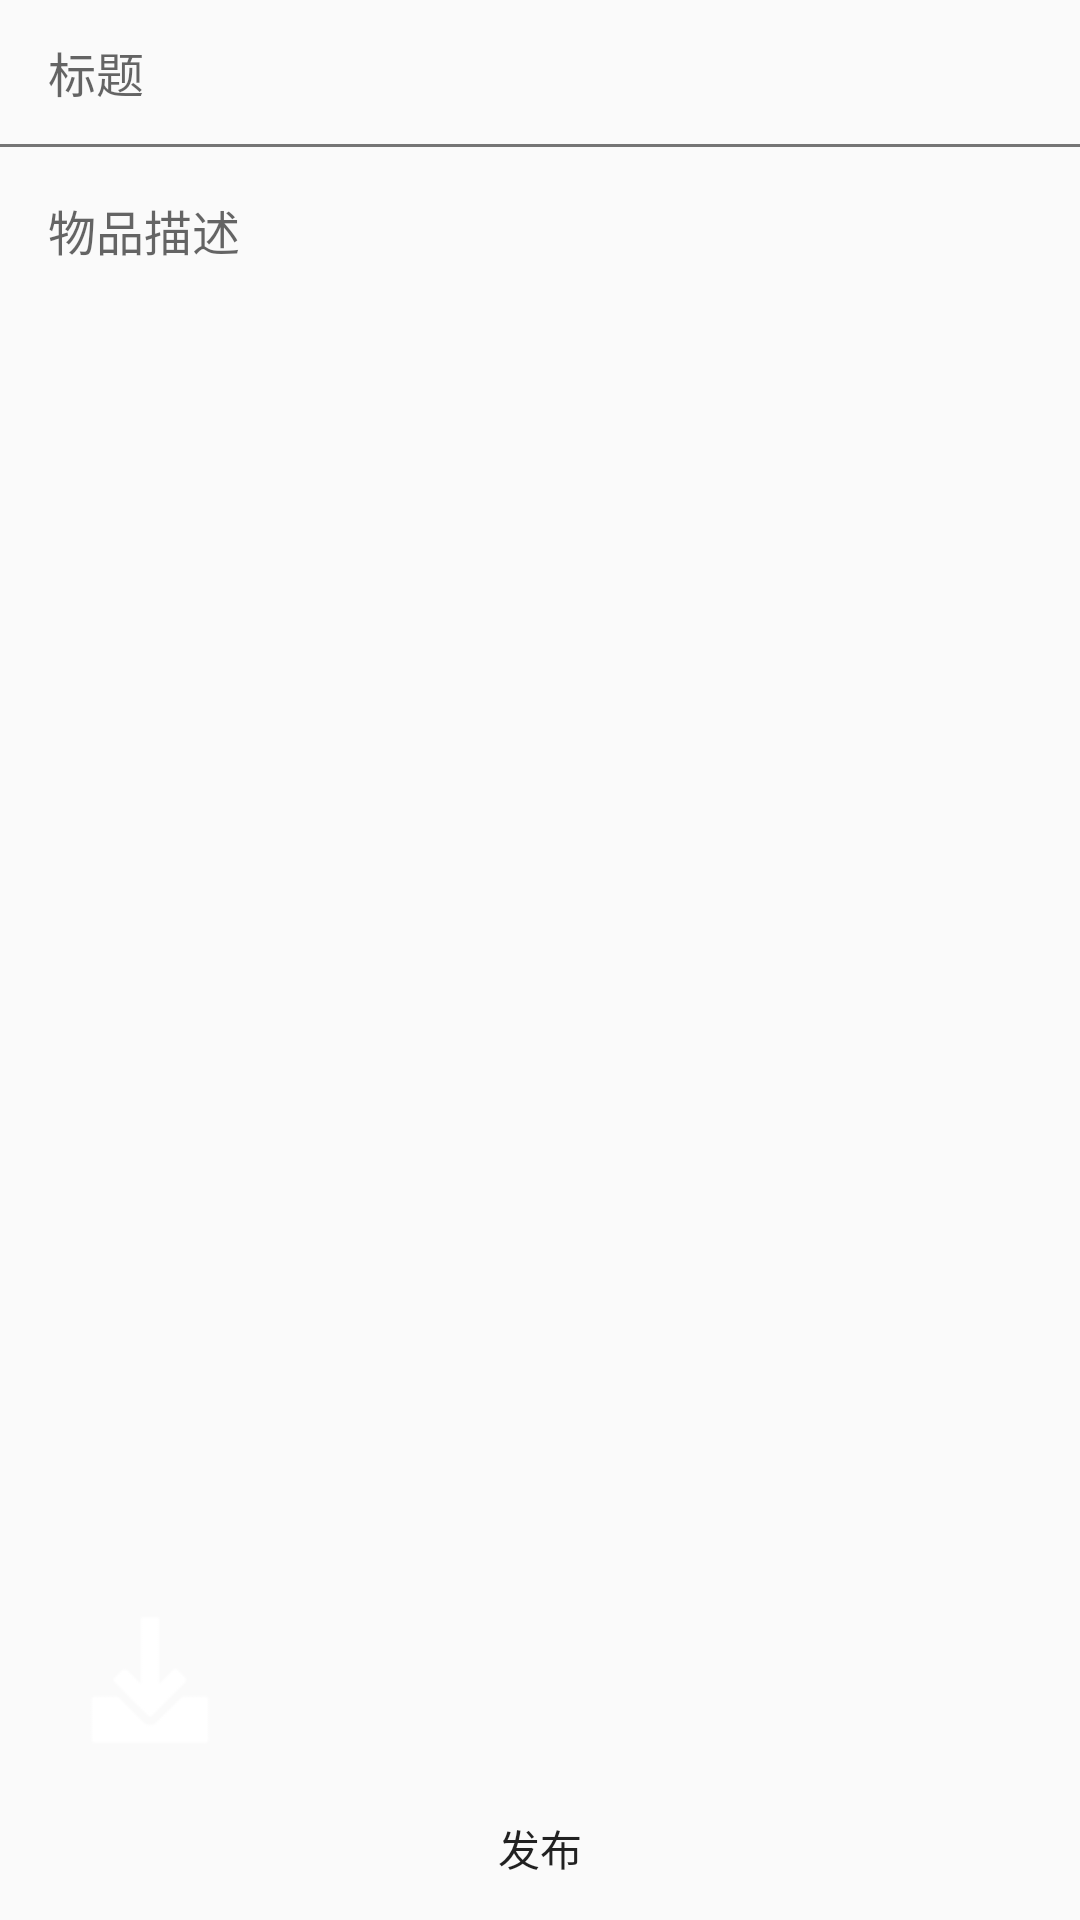

Produce the Android XML layout that renders to this screen, including the resource entries it uses.
<!-- AndroidManifest.xml: application theme AppTheme -->
<!-- res/layout/fragment_post_item.xml -->
<?xml version="1.0" encoding="utf-8"?>
<FrameLayout xmlns:android="http://schemas.android.com/apk/res/android"
    android:layout_width="match_parent"
    android:layout_height="match_parent">

    <LinearLayout
        android:orientation="vertical"
        android:layout_width="match_parent"
        android:layout_height="match_parent"
        android:paddingBottom="112dp">

        <EditText
            android:layout_width="match_parent"
            android:layout_height="48dp"
            android:background="@null"
            android:paddingLeft="16dp"
            android:paddingRight="16dp"
            android:textSize="16sp"
            android:hint="标题"/>

        <View
            android:layout_width="match_parent"
            android:layout_height="1dp"
            android:background="@color/text_gray_light" />

        <EditText
            android:layout_width="match_parent"
            android:layout_height="match_parent"
            android:background="@null"
            android:padding="16dp"
            android:textSize="16sp"
            android:gravity="top"
            android:hint="物品描述" />

    </LinearLayout>

    <LinearLayout
        android:orientation="vertical"
        android:layout_width="match_parent"
        android:layout_height="match_parent"
        android:gravity="bottom">
        
        <HorizontalScrollView
            android:id="@+id/images"
            android:layout_width="match_parent"
            android:layout_height="64dp">

            <ImageView
                android:id="@+id/add_image"
                android:layout_width="64dp"
                android:layout_height="64dp"
                android:src="@drawable/download"/>

        </HorizontalScrollView>

        <Button
            android:layout_width="match_parent"
            android:layout_height="48dp"
            android:background="@null"
            android:text="发布" />

    </LinearLayout>

</FrameLayout>
<!-- resources referenced by this layout -->
<resources>
  <color name="text_gray_light">#757575</color>
  <!-- drawable download: png bitmap (drawable, 15761 bytes) -->
  <style name="AppTheme" parent="@style/BaseAppTheme">
      </style>
  <style name="BaseAppTheme" parent="Theme.AppCompat.Light.NoActionBar">
          <item name="colorAccent">@color/blue_main_light</item>
      </style>
  <color name="blue_main_light">#4fc3f7</color>
</resources>
